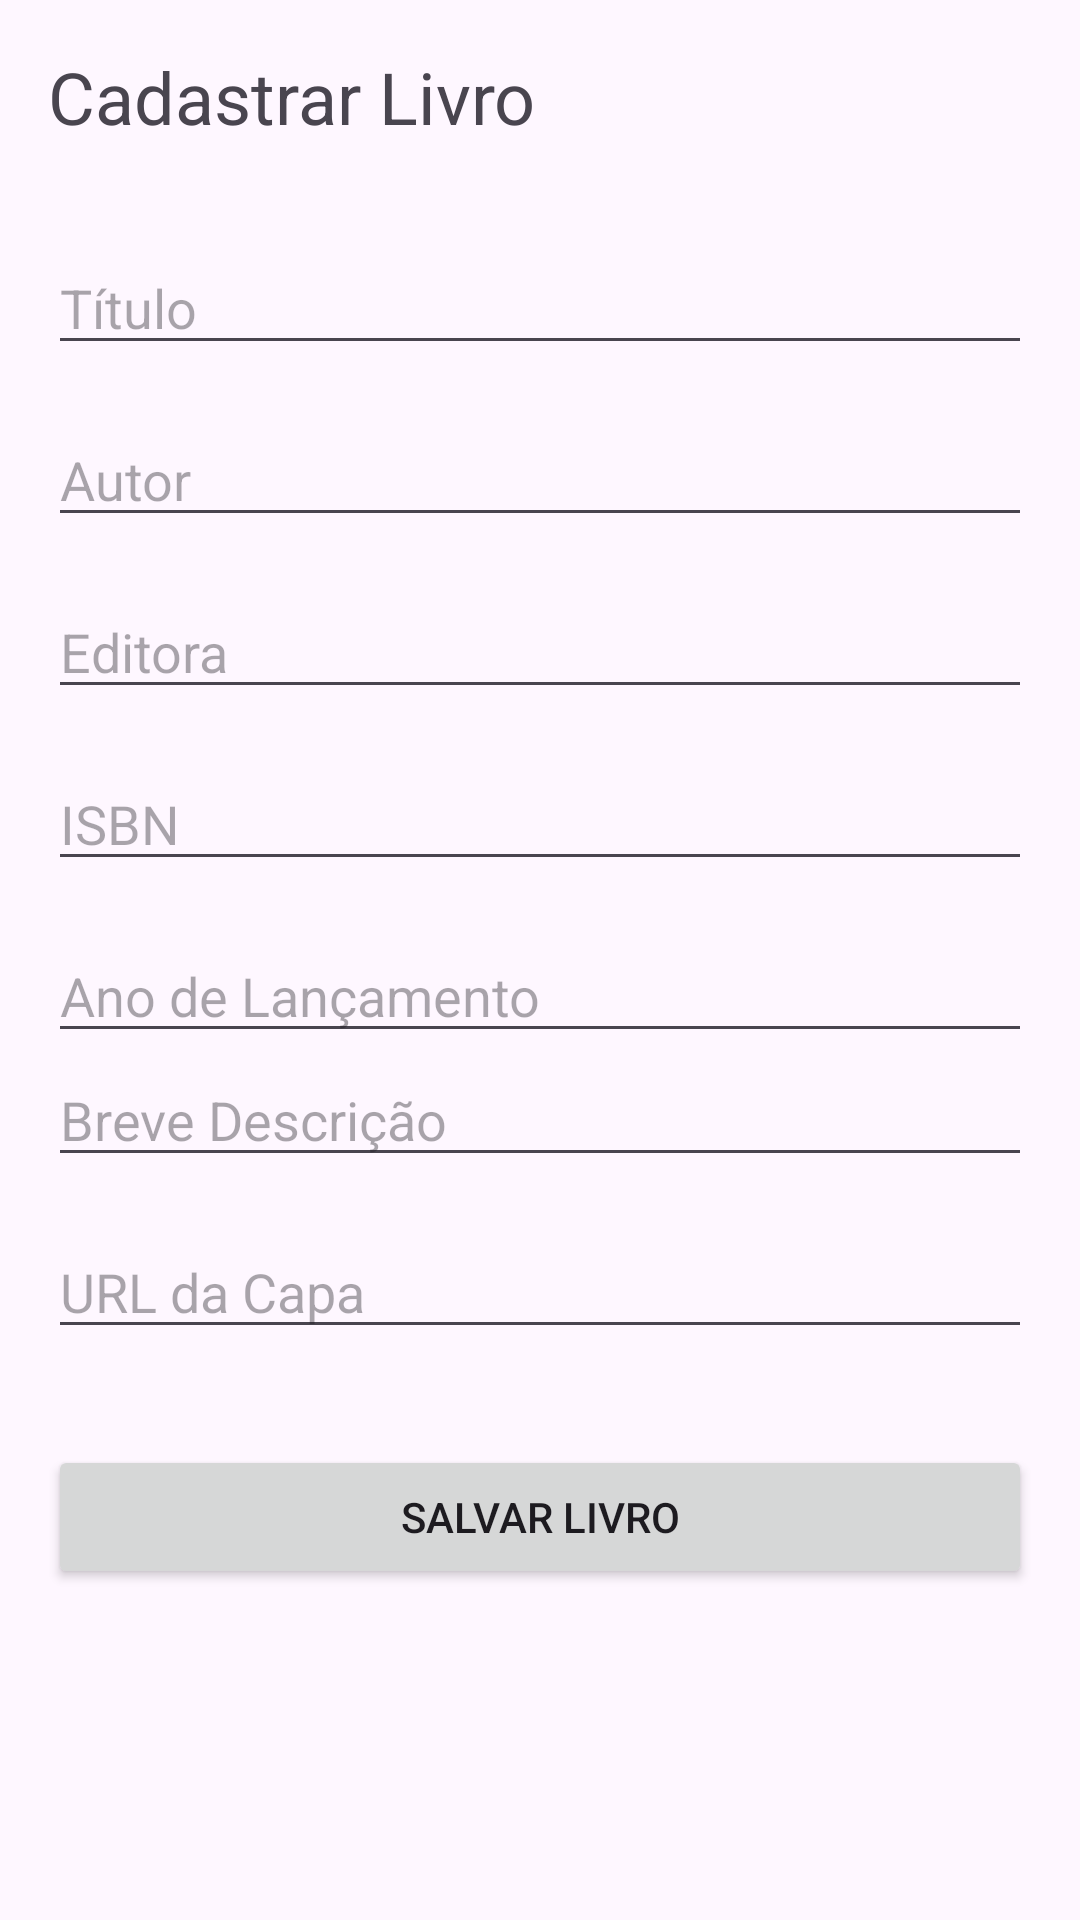

Here is an Android app screen rendered from its layout file. Give the layout XML and the strings, colors and styles it references.
<!-- AndroidManifest.xml: application theme Theme.IMD_Biblioteca -->
<!-- res/layout/activity_cadastro_livros.xml -->
<?xml version="1.0" encoding="utf-8"?>
<LinearLayout xmlns:android="http://schemas.android.com/apk/res/android"
    android:layout_width="match_parent"
    android:layout_height="match_parent"
    android:orientation="vertical"
    android:padding="16dp">

    
    <TextView
        android:id="@+id/tvBookRegistrationTitle"
        android:layout_width="wrap_content"
        android:layout_height="wrap_content"
        android:text="Cadastrar Livro"
        android:textSize="24sp"
        android:layout_marginBottom="32dp"/>

    
    <EditText
        android:id="@+id/etTitle"
        android:layout_width="match_parent"
        android:layout_height="wrap_content"
        android:hint="Título"
        android:inputType="text"
        android:layout_marginBottom="16dp"/>

    
    <EditText
        android:id="@+id/etAuthor"
        android:layout_width="match_parent"
        android:layout_height="wrap_content"
        android:hint="Autor"
        android:inputType="text"
        android:layout_marginBottom="16dp"/>

    
    <EditText
        android:id="@+id/etPublisher"
        android:layout_width="match_parent"
        android:layout_height="wrap_content"
        android:hint="Editora"
        android:inputType="text"
        android:layout_marginBottom="16dp"/>

    
    <EditText
        android:id="@+id/etIsbn"
        android:layout_width="match_parent"
        android:layout_height="wrap_content"
        android:hint="ISBN"
        android:inputType="text"
        android:layout_marginBottom="16dp"/>

    <EditText
        android:id="@+id/etYear"
        android:layout_width="match_parent"
        android:layout_height="wrap_content"
        android:hint="Ano de Lançamento"
        android:inputType="number" />

    
    <EditText
        android:id="@+id/etDescription"
        android:layout_width="match_parent"
        android:layout_height="wrap_content"
        android:hint="Breve Descrição"
        android:inputType="textMultiLine"
        android:layout_marginBottom="16dp"/>

    
    <EditText
        android:id="@+id/etImageUrl"
        android:layout_width="match_parent"
        android:layout_height="wrap_content"
        android:hint="URL da Capa"
        android:inputType="text"
        android:layout_marginBottom="32dp"/>

    
    <Button
        android:id="@+id/btnSaveBook"
        android:layout_width="match_parent"
        android:layout_height="wrap_content"
        android:text="Salvar Livro"
        android:layout_marginBottom="16dp"/>
</LinearLayout>
<!-- resources referenced by this layout -->
<resources>
  <style name="Theme.IMD_Biblioteca" parent="Base.Theme.IMD_Biblioteca" />
  <style name="Base.Theme.IMD_Biblioteca" parent="Theme.Material3.DayNight.NoActionBar">
          
          
      </style>
</resources>
